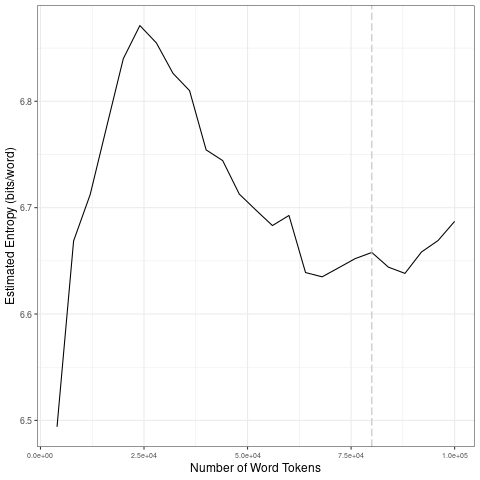

The file beside this chart, header and first rows:
file, entropy.Corpus.Size, entropy.Entropy, sd.Corpus.Size, sd.SD
data/covid-clean/2020_by_en/2020-10-27_t…, 4000, 6.494, 20000, 0.1313
data/covid-clean/2020_by_en/2020-10-27_t…, 8000, 6.669, 40000, 0.04538
data/covid-clean/2020_by_en/2020-10-27_t…, 12000, 6.712, 60000, 0.02384
data/covid-clean/2020_by_en/2020-10-27_t…, 16000, 6.776, 80000, 0.009416
data/covid-clean/2020_by_en/2020-10-27_t…, 20000, 6.84, 1e+05, 0.01967
data/covid-clean/2020_by_en/2020-10-27_t…, 24000, 6.871, 20000, 0.1313
data/covid-clean/2020_by_en/2020-10-27_t…, 28000, 6.855, 40000, 0.04538
data/covid-clean/2020_by_en/2020-10-27_t…, 32000, 6.826, 60000, 0.02384
data/covid-clean/2020_by_en/2020-10-27_t…, 36000, 6.81, 80000, 0.009416
data/covid-clean/2020_by_en/2020-10-27_t…, 40000, 6.754, 1e+05, 0.01967
data/covid-clean/2020_by_en/2020-10-27_t…, 44000, 6.744, 20000, 0.1313
data/covid-clean/2020_by_en/2020-10-27_t…, 48000, 6.713, 40000, 0.04538
data/covid-clean/2020_by_en/2020-10-27_t…, 52000, 6.698, 60000, 0.02384
data/covid-clean/2020_by_en/2020-10-27_t…, 56000, 6.683, 80000, 0.009416
data/covid-clean/2020_by_en/2020-10-27_t…, 60000, 6.693, 1e+05, 0.01967
data/covid-clean/2020_by_en/2020-10-27_t…, 64000, 6.639, 20000, 0.1313
data/covid-clean/2020_by_en/2020-10-27_t…, 68000, 6.635, 40000, 0.04538
data/covid-clean/2020_by_en/2020-10-27_t…, 72000, 6.643, 60000, 0.02384
data/covid-clean/2020_by_en/2020-10-27_t…, 76000, 6.652, 80000, 0.009416
data/covid-clean/2020_by_en/2020-10-27_t…, 80000, 6.658, 1e+05, 0.01967
data/covid-clean/2020_by_en/2020-10-27_t…, 84000, 6.644, 20000, 0.1313
data/covid-clean/2020_by_en/2020-10-27_t…, 88000, 6.638, 40000, 0.04538
data/covid-clean/2020_by_en/2020-10-27_t…, 92000, 6.658, 60000, 0.02384
data/covid-clean/2020_by_en/2020-10-27_t…, 96000, 6.669, 80000, 0.009416
data/covid-clean/2020_by_en/2020-10-27_t…, 1e+05, 6.687, 1e+05, 0.01967
